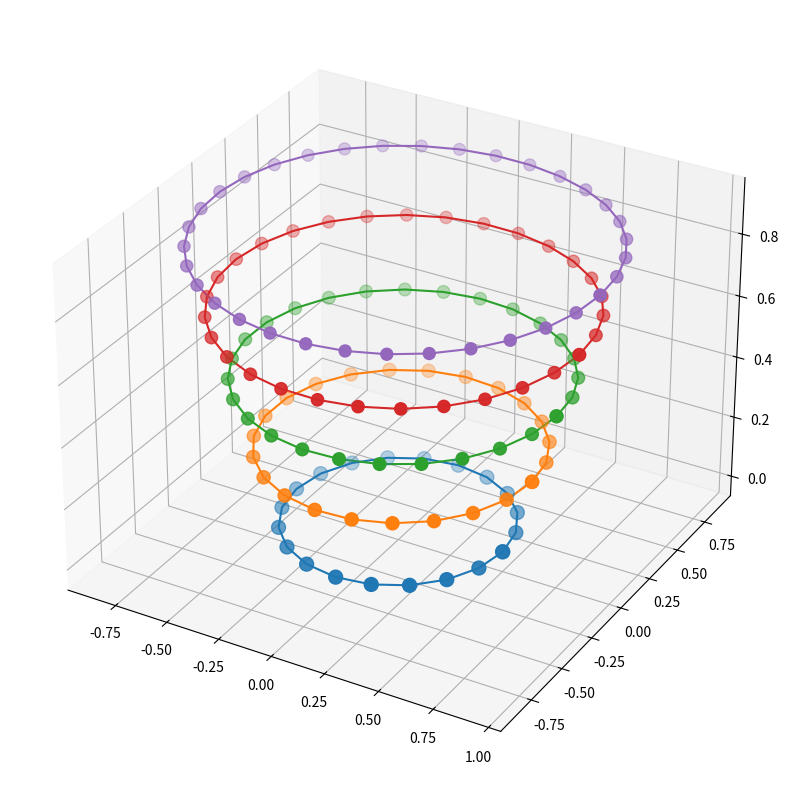

This figure's Python source:
# -*- coding: utf-8 -*-
"""
Created on Mon Apr 18 11:43:27 2022

[redacted]
"""

import numpy as np
import matplotlib.pyplot as plt
from mpl_toolkits import mplot3d
import scipy.sparse as sp
import scipy.sparse.linalg as la

#%%
muRM = np.exp(-0.75)
dRM  = 0.5 * np.exp(0.25)
nu   = 1e-6
g    = np.array([0,0,-9.8])
At   = -1

# Biotsavart (run over points)
norm2 = lambda x: np.inner(x,x)
def biotsavartedge(p,v0,v1,C,a):
    r0 = v0 - p
    r1 = v1 - p
    T  = r1 - r0
    a2mu     = (a * muRM)**2
    crossr01 = np.cross(r0,r1)
    
    term1 = np.dot(r1,T) / (np.sqrt(a2mu + norm2(r1)) * (norm2(T)*a2mu + norm2(crossr01)))
    term2 = np.dot(r0,T) / (np.sqrt(a2mu + norm2(r0)) * (norm2(T)*a2mu + norm2(crossr01))) 
    return C / (4*np.pi) * (term1 - term2) * crossr01    
    
#Induction term (run over points)
def induction(v0,v1,v2,c0,c1,a0,a1):
    s0 = np.linalg.norm(v1 - v0)
    s1 = np.linalg.norm(v2 - v1)
    T0 = (v1 - v0)/s0
    T1 = (v2 - v1)/s1
    C  = (c0 + c1)/2
    
    kB      = 2 * np.cross(T0,T1) / (s0 + s1)
    logterm = np.log(s0 * s1 / (a0 * a1 * dRM**2))
    return C / (4*np.pi) * 0.5 * logterm * kB

# Boussinesq (run over edges, interpolate to points)
def boussinesq(v0,v1,C,a):
    edge = v1 - v0
    ds   = np.linalg.norm(edge)
    T    = edge / ds
    Atg_n= At * g - np.dot(At * g, T) * T
    
    coeff1 = 16 * np.pi**2 * nu * a**2 / (256 * np.pi**2 * nu**2 + C**2)
    coeff2 = np.pi * a**2 * C/ (256 * np.pi**2 * nu**2 + C**2)
    return coeff1 * Atg_n + coeff2 * np.cross(T,Atg_n)

def velocity(pos,N,C,a):
    #Calculates the velocity of the N vertices located at pos
    #Each edge has circulation C and thickness a
    pos_pad = np.vstack((pos[-2,:],pos)) #has one vertex before start
    point_vel = np.zeros((N,3))

    for p in range(N):
        #Over all vertices of filament
        for i in range(N): 
            #Biot Savart sum over edges (TERM 1 uBSdisc)
            point_vel[p,:] += biotsavartedge(pos[p,:],pos[i,:],pos[i+1,:],C[i],a[i])
        #Apply induction term  (TERM 2 uLIA)
        point_vel[p,:] += induction(pos_pad[p,:],pos_pad[p+1,:],pos_pad[p+2,:],C[i],C[i+1],a[p],a[p+1])
    
    #Boussinesq term (TERM 3) evaluated at edges then interpolated to vertices
    edge_vel = np.zeros((N,3))
    for i in range(N):
        #Boussinesq over edges
        edge_vel[i,:] = boussinesq(pos[i,:],pos[i+1,:],C[i],a[i])
    edge_vel = np.vstack((edge_vel[-1,:],edge_vel)) #pad one before start
    for p in range(N):
        #interpolate to vertices
        point_vel[p,:] += (edge_vel[p,:] + edge_vel[p+1,:]) / 2
    
    return point_vel

def modify_thickness(pos_old,pos_new,a,N):
    #Modify thickness over edges
    vol0 = 0
    vol1 = 0
    for p in range(N):
        l_old = np.linalg.norm(pos_old[p+1] - pos_old[p])
        l_new = np.linalg.norm(pos_new[p+1] - pos_new[p])
        a[p] = a[p] * np.sqrt(l_old / l_new)
    a[-1] = a[0]
    return a

#Resampling
def resample(pos,a,C,mind):
    # edge length and volume (cylinder)
    # interpolate curve
    edges = pos[1:] - pos[:-1]
    d     = np.insert(np.cumsum([np.linalg.norm(edges[i,:]) for i in range(edges.shape[0])]),0,0)
    ds    = np.array([np.linalg.norm(edges[i,:]) for i in range(N)])
    # vol0  = np.dot(ds,a[:-1]**2)
    
    newN  = int(d.max() // mind)
    spaced= np.linspace(0,d.max(),newN)
    #Interpolate
    pos_new = np.vstack((np.interp(spaced,d, pos[:,0]),np.interp(spaced,d, pos[:,1]),np.interp(spaced,d, pos[:,2]))).T
    a_new = np.sqrt(np.interp(spaced,d,a**2))
    C_new = np.interp(spaced,d,C)
    
    edges_new = pos_new[1:] - pos_new[:-1]
    ds_new    = np.array([np.linalg.norm(edges_new[i,:]) for i in range(edges_new.shape[0])])
    # vol1      = np.dot(ds_new,a_new[:-1]**2)
    # print(vol0,vol1)
    
    return pos_new,a_new,C_new,newN - 1

#Tangential flow (want to input all positions i guess)
def burgers_flow(pos,C,a,dt):
    edges = pos[1:] - pos[:-1]
    N     = edges.shape[0]
    ds    = np.array([np.linalg.norm(edges[i,:]) for i in range(N)])
    T     = np.array([edges[i,:] / ds[i] for i in range(N)])
    areas = np.pi * a**2
    
    #Compute Flux Eq 25 (phi * nu)
    flux  = np.zeros(N)
    grav  = np.array([np.dot(At * g, T[i]) for i in range(N)])
    coeff = 1 / (8 * np.pi)
    
    #some padding so indexing works out
    ds_pad   = np.hstack((ds[-1],ds))
    area_pad = np.hstack((areas[-1],areas))
    grav_pad = np.hstack((grav[-1],grav))
    ds_ave   = (ds_pad[1:] + ds_pad[:-1])/2
    
    for i in range(N): #Iterate over vertices
        pre = grav_pad[i] * area_pad[i]
        nex = grav_pad[i+1] * area_pad[i+1]
        
        if pre > max(0,-nex):
            flux[i] = coeff * grav_pad[i] * area_pad[i]**2
        elif nex < min(0,-pre):
            flux[i] = coeff * grav_pad[i+1] * area_pad[i+1]**2
        else:
            flux[i] = 0
        
    #Implicit Euler (Probably have to change to sparse matrices to keep numerical stability)    
    graph = np.diag(-np.ones(N),0) + np.diag(np.ones(N-1),1)
    graph[-1,0] = 1
    graph = sp.csr_matrix(graph)
    
    M    = sp.diags(ds)
    st   = sp.diags(ds_ave**-1 * C[:N]**2)
    L    = -graph.transpose().dot(st.dot(graph)) #basically -2 main diagonal, 1 off diagonal, 1 corners
    coef = 1 / (64*np.pi**2)
    nudt = nu / dt
    
    #Divided by dt, flux = phi * nu
    LHS  = nudt * M - 0.5 * coef * L
    RHS  = nudt * M.dot(areas[:N]) + graph.transpose().dot(flux)
    scl  = 1 / np.linalg.norm(RHS)
    # sol  = np.linalg.solve(LHS,RHS*scl)
    sol,info = la.cg(LHS,RHS*scl)
    if info != 0:
        print("oh no", info)
        
    sol  = sol/scl

    
    if any(sol < 0):
        print("negative encountered")
        return np.sqrt(np.abs(sol/np.pi))
    else:
        return np.sqrt(sol/np.pi)
    
def volume(pos,a):
    edges = pos[1:] - pos[:-1]
    ds    = np.array([np.linalg.norm(edges[i,:]) for i in range(edges.shape[0])])
    vol   = np.dot(ds,a[:-1]**2) * np.pi
    return vol
#%%
# make vertices
N    = 20
nt   = 40
R    = 0.5
theta= np.linspace(0,2*np.pi,N+1)
z_pos= np.random.rand(N) * 0.0
z_pos= np.hstack((z_pos,z_pos[0]))
pos  = np.array([R*np.cos(theta),R*np.sin(theta),z_pos]).T #first vertex repeat at end
pos2 = np.vstack((pos[-2,:],pos)) #has one vertex before start
C    = np.ones(N+1) #edges, repeat for first edge
a    = 0.1*np.ones(N+1) #edges, repeat for first edge
dt   = 0.05
mind = R * theta[1]
vol0 = volume(pos,a)
#%% 

frame = [np.copy(pos)]
frame_a = [np.copy(a)]
for t in range(nt):
    #Runge Kutta https://en.wikipedia.org/wiki/Runge%E2%80%93Kutta_methods
    # pos_new = pos_old + 1/6 * dt * (k1 + 2k2 + 2k3 + k4)
    # k1 = vel(t       ,pos_old)
    # k2 = vel(t + dt/2,pos_old + dt/2 * k1)
    # k3 = vel(t + dt/2,pos_old + dt/2 * k2)
    # k4 = vel(t + dt  ,pos_old + dt * k3)

    pos_RK = np.copy(pos)
    
    #Step 1
    point_vel = velocity(pos_RK,N,C,a)
    K1        = dt * point_vel
    
    #Step 2
    pos_old       = np.copy(pos_RK)
    pos_RK[:N,:] += 0.5 * K1
    pos_RK[N,:]   = pos_RK[0,:] #Last element is first point
    
    a = modify_thickness(pos_old,pos_RK,a,N) #Modify thickness over edges
    point_vel = velocity(pos_RK,N,C,a)
    K2        = dt * point_vel
        
    #Step 3
    pos_old       = np.copy(pos_RK)
    pos_RK[:N,:] += 0.5 * K2
    pos_RK[N,:]   = pos_RK[0,:] #Last element is first point
    
    a = modify_thickness(pos_old,pos_RK,a,N) #Modify thickness over edges
    point_vel = velocity(pos_RK,N,C,a)
    K3        = dt * point_vel
    
    #Step 4
    pos_old       = np.copy(pos_RK)
    pos_RK[:N,:] += K3
    pos_RK[N,:]   = pos_RK[0,:] #Last element is first point
    
    a = modify_thickness(pos_old,pos_RK,a,N) #Modify thickness over edges
    point_vel = velocity(pos_RK,N,C,a)
    K4        = dt * point_vel
    
    #RK4
    pos[:N,:] += (K1 + 2*K2 + 2*K3 + K4)/6
    pos[N,:]   = pos[0,:]
    
    #Make sure volume stays same
    vol1 = volume(pos,a)
    a    = a * np.sqrt(vol0/vol1)
    
    #Resample
    pos, a, C, N = resample(pos,a,C,mind)

    #Burgers thickness flow
    a[:N] = burgers_flow(pos,C,a,dt)
    a[N]  = a[0]

    frame.append(np.copy(pos))
    frame_a.append(np.copy(a))
    
#%%
fig = plt.figure(figsize = (10,10))
ax = plt.axes(projection='3d')

for t in range(nt+1):
    if t%10 == 0:
        plt.plot(frame[t][:,0],frame[t][:,1],frame[t][:,2])
        ax.scatter(frame[t][:,0],frame[t][:,1],frame[t][:,2],s = frame_a[t]*1000)
        
        
# plt.savefig("bubble_ring_py.png",dpi=300)
